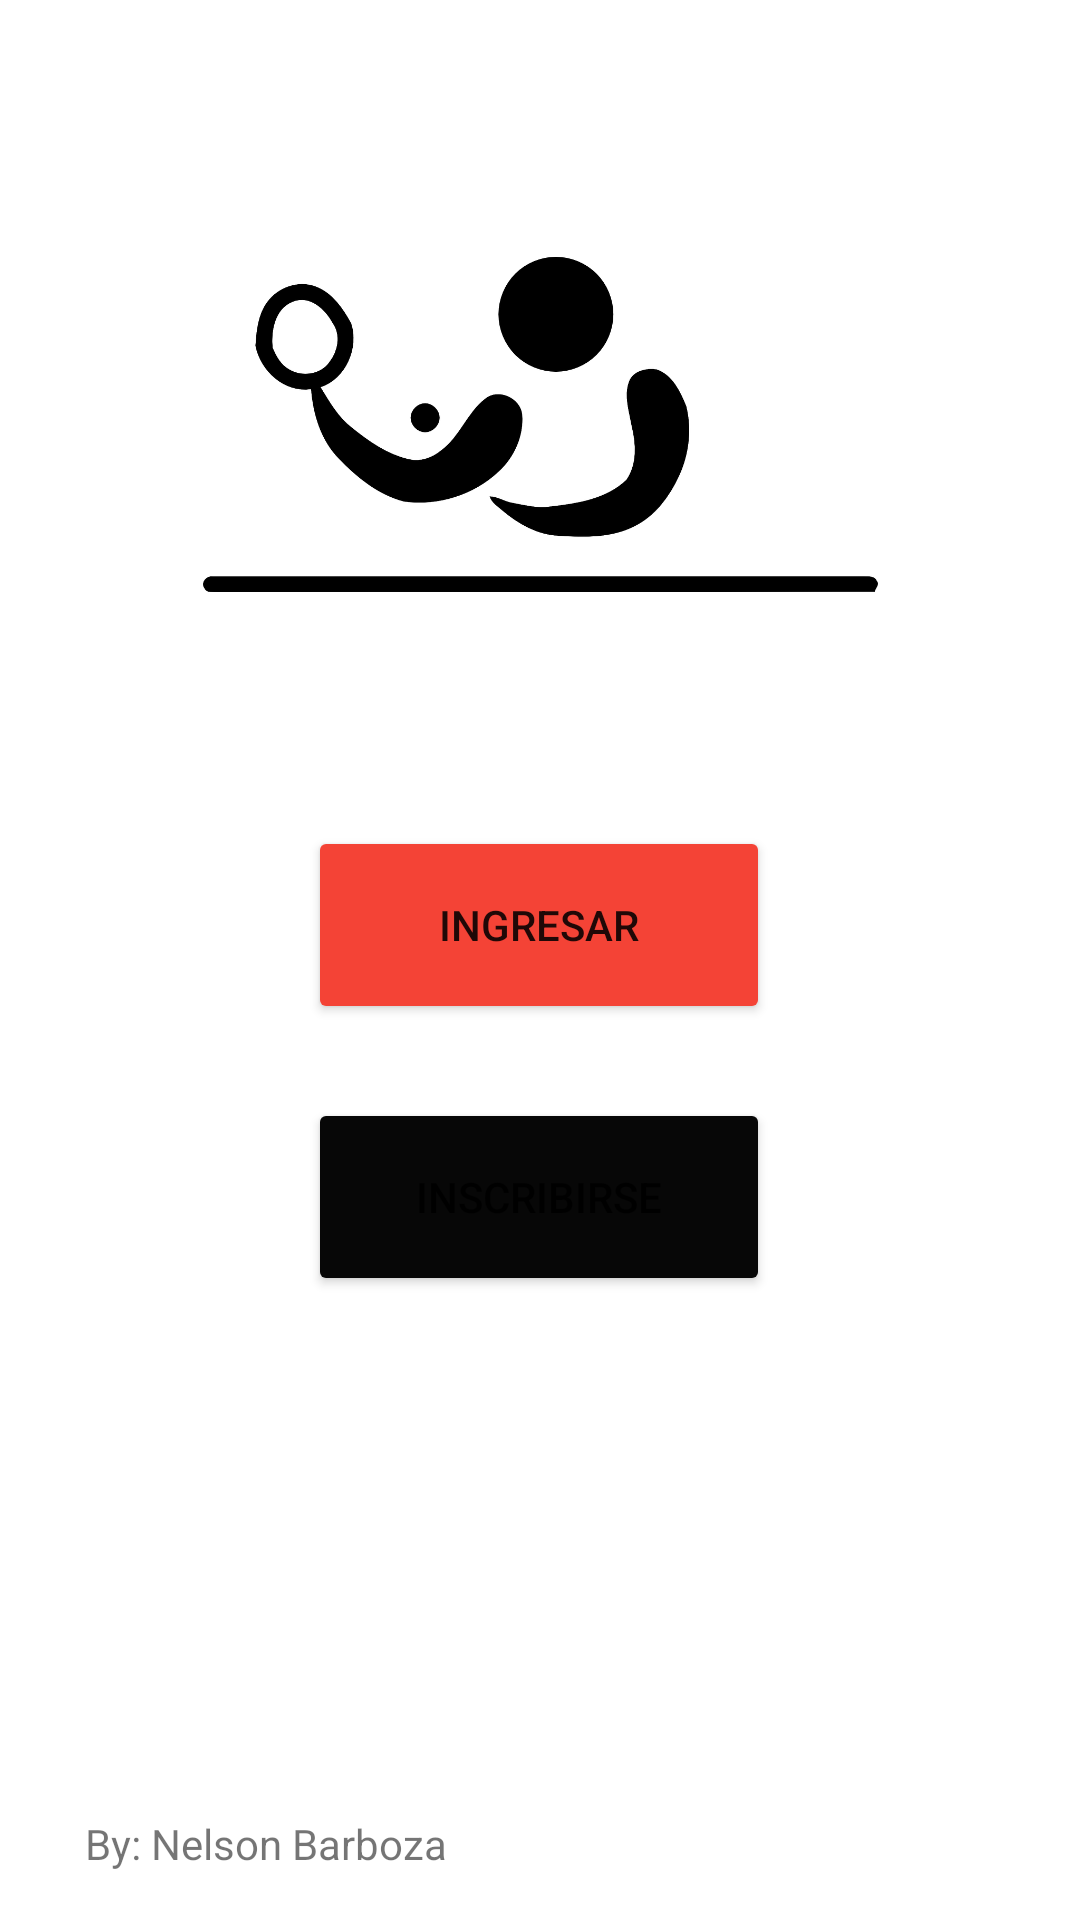

The Android layout XML behind this screen, and the referenced resources:
<!-- AndroidManifest.xml: application theme Theme.Proyecto_gestion_de_torneos -->
<!-- res/layout/activity_main.xml -->
<?xml version="1.0" encoding="utf-8"?>
<androidx.constraintlayout.widget.ConstraintLayout xmlns:android="http://schemas.android.com/apk/res/android"
    xmlns:app="http://schemas.android.com/apk/res-auto"
    xmlns:tools="http://schemas.android.com/tools"
    android:layout_width="match_parent"
    android:layout_height="match_parent"
    android:background="@drawable/fondomainoficial"

    android:onClick="ToIngreso"
    tools:context=".MainActivity">

    <Button
        android:id="@+id/button1"
        android:layout_width="154dp"
        android:layout_height="66dp"
        android:backgroundTint="#F44336"
        android:onClick="ToIngreso"
        android:text="Ingresar"
        app:layout_constraintBottom_toTopOf="@+id/button2"
        app:layout_constraintEnd_toEndOf="parent"
        app:layout_constraintHorizontal_bias="0.498"
        app:layout_constraintStart_toStartOf="parent"
        app:layout_constraintTop_toTopOf="parent"
        app:layout_constraintVertical_bias="0.918" />

    <Button
        android:id="@+id/button2"
        android:layout_width="154dp"
        android:layout_height="66dp"
        android:layout_marginBottom="208dp"
        android:backgroundTint="#070707"
        android:onClick="ToRegistro"
        android:text="Inscribirse"
        app:layout_constraintBottom_toBottomOf="parent"
        app:layout_constraintEnd_toEndOf="parent"
        app:layout_constraintHorizontal_bias="0.498"
        app:layout_constraintStart_toStartOf="parent" />

    <TextView
        android:id="@+id/textView"
        android:layout_width="wrap_content"
        android:layout_height="wrap_content"
        android:layout_marginBottom="16dp"
        android:text="By: Nelson Barboza"
        app:layout_constraintBottom_toBottomOf="parent"
        app:layout_constraintEnd_toEndOf="parent"
        app:layout_constraintHorizontal_bias="0.118"
        app:layout_constraintStart_toStartOf="parent" />

    <ImageView
        android:id="@+id/imageView"
        android:layout_width="225dp"
        android:layout_height="185dp"
        app:layout_constraintBottom_toTopOf="@+id/button1"
        app:layout_constraintEnd_toEndOf="parent"
        app:layout_constraintStart_toStartOf="parent"
        app:layout_constraintTop_toTopOf="parent"
        app:layout_constraintVertical_bias="0.541"
        app:srcCompat="@drawable/bakcground1_main" />
</androidx.constraintlayout.widget.ConstraintLayout>
<!-- resources referenced by this layout -->
<resources>
  <!-- drawable bakcground1_main: png bitmap (drawable, 23406 bytes) -->
  <style name="Theme.Proyecto_gestion_de_torneos" parent="Theme.MaterialComponents.Light.NoActionBar">
          
          <item name="colorPrimary">@color/black</item>
          <item name="colorPrimaryVariant">@color/black</item>
          <item name="colorOnPrimary">@color/white</item>
          <item name="colorPrimaryDark">@color/black</item>
  
          
          <item name="colorSecondary">@color/teal_200</item>
          <item name="colorSecondaryVariant">@color/red</item>
          <item name="colorOnSecondary">@color/black</item>
          
          
      </style>
  <color name="black">#FF000000</color>
  <color name="white">#FFFFFFFF</color>
  <color name="teal_200">#FF03DAC5</color>
  <color name="red">#F44336</color>
</resources>
